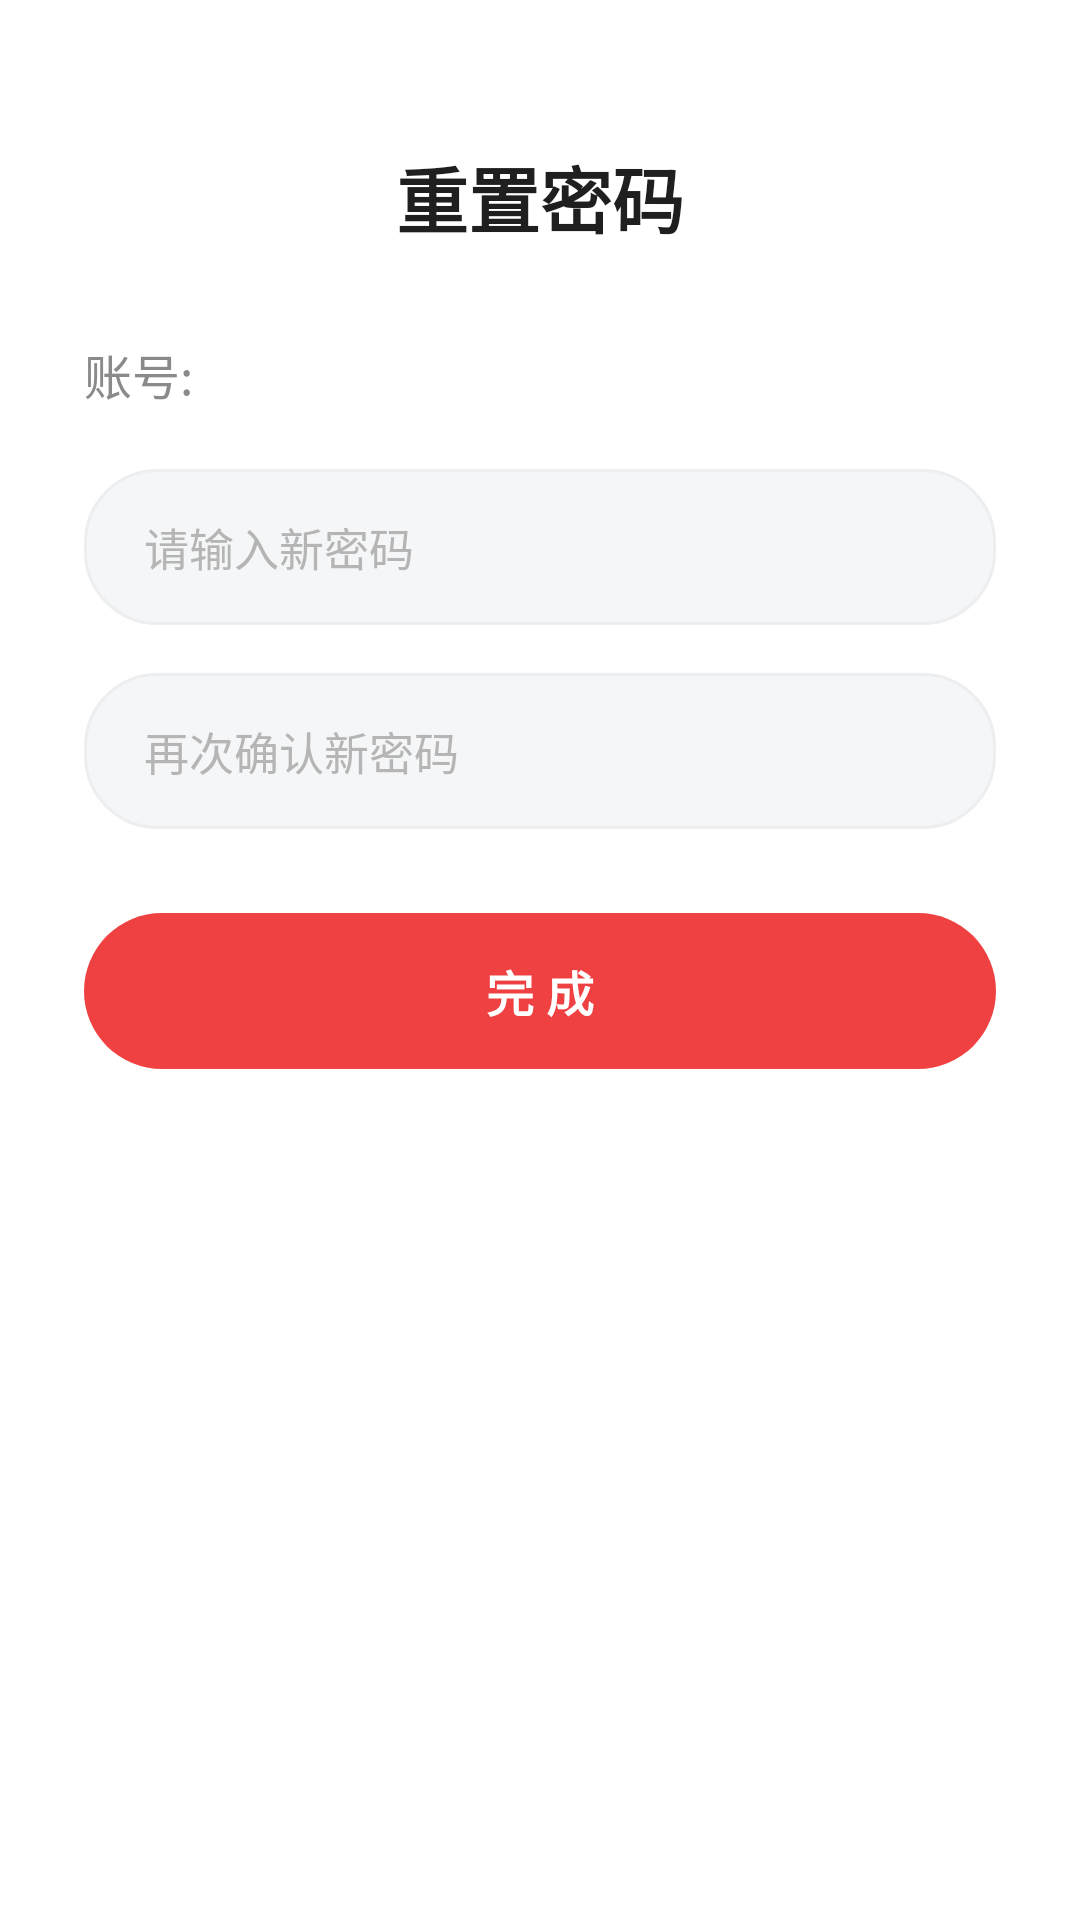

This screen was rendered from an Android layout file. Write that file and the resources it references.
<!-- AndroidManifest.xml: application theme Theme.JNTT -->
<!-- res/layout/activity_reset_password.xml -->
<?xml version="1.0" encoding="utf-8"?>
<LinearLayout xmlns:android="http://schemas.android.com/apk/res/android"
    android:layout_width="match_parent"
    android:layout_height="match_parent"
    android:orientation="vertical"
    android:padding="28dp"
    android:background="@color/white">

    <TextView
        android:layout_width="match_parent"
        android:layout_height="wrap_content"
        android:gravity="center"
        android:text="重置密码"
        android:textSize="24sp"
        android:textStyle="bold"
        android:textColor="#1F1F1F"
        android:layout_marginTop="20dp"
        android:layout_marginBottom="30dp" />

    <TextView
        android:id="@+id/tvResetAccount"
        android:layout_width="match_parent"
        android:layout_height="wrap_content"
        android:text="账号: "
        android:textSize="16sp"
        android:textColor="#8A8A8A"
        android:layout_marginBottom="20dp" />

    <EditText
        android:id="@+id/etNewPassword"
        android:layout_width="match_parent"
        android:layout_height="52dp"
        android:background="@drawable/bg_auth_input"
        android:hint="请输入新密码"
        android:textColorHint="#B5B5B5"
        android:textColor="#1F1F1F"
        android:textSize="15sp"
        android:inputType="textPassword"
        android:paddingHorizontal="20dp"
        android:layout_marginBottom="16dp" />

    <EditText
        android:id="@+id/etConfirmPassword"
        android:layout_width="match_parent"
        android:layout_height="52dp"
        android:background="@drawable/bg_auth_input"
        android:hint="再次确认新密码"
        android:textColorHint="#B5B5B5"
        android:textColor="#1F1F1F"
        android:textSize="15sp"
        android:inputType="textPassword"
        android:paddingHorizontal="20dp"
        android:layout_marginBottom="28dp" />

    <Button
        android:id="@+id/btnSubmitReset"
        android:layout_width="match_parent"
        android:layout_height="52dp"
        android:background="@drawable/bg_auth_button"
        android:text="完 成"
        android:textColor="@color/white"
        android:textSize="16sp"
        android:textStyle="bold"
        android:stateListAnimator="@null" />

</LinearLayout>
<!-- resources referenced by this layout -->
<resources>
  <color name="white">#FFFFFFFF</color>
  <!-- drawable bg_auth_button (drawable) -->
  <?xml version="1.0" encoding="utf-8"?>
  <selector xmlns:android="http://schemas.android.com/apk/res/android">
      <item android:state_pressed="true">
          <shape android:shape="rectangle">
              <solid android:color="#D63638" />
              <corners android:radius="26dp" />
          </shape>
      </item>
      <item android:state_enabled="false">
          <shape android:shape="rectangle">
              <solid android:color="#F5BFC0" />
              <corners android:radius="26dp" />
          </shape>
      </item>
      <item>
          <shape android:shape="rectangle">
              <solid android:color="#F04142" />
              <corners android:radius="26dp" />
          </shape>
      </item>
  </selector>
  <!-- drawable bg_auth_input (drawable) -->
  <?xml version="1.0" encoding="utf-8"?>
  <shape xmlns:android="http://schemas.android.com/apk/res/android"
      android:shape="rectangle">
      <solid android:color="#F5F6F7" />
      <corners android:radius="24dp" />
      <stroke android:width="1dp" android:color="#EDEEF0" />
  </shape>
  <style name="Theme.JNTT" parent="Base.Theme.JNTT" />
  <style name="Base.Theme.JNTT" parent="Theme.Material3.DayNight.NoActionBar">
          <item name="colorPrimary">@color/colorPrimary</item>
          <item name="colorPrimaryVariant">@color/colorPrimaryDark</item>
          <item name="colorSecondary">@color/colorAccent</item>
      </style>
  <color name="colorPrimary">#4CAF50</color>
  <color name="colorPrimaryDark">#388E3C</color>
  <color name="colorAccent">#FF9800</color>
</resources>
